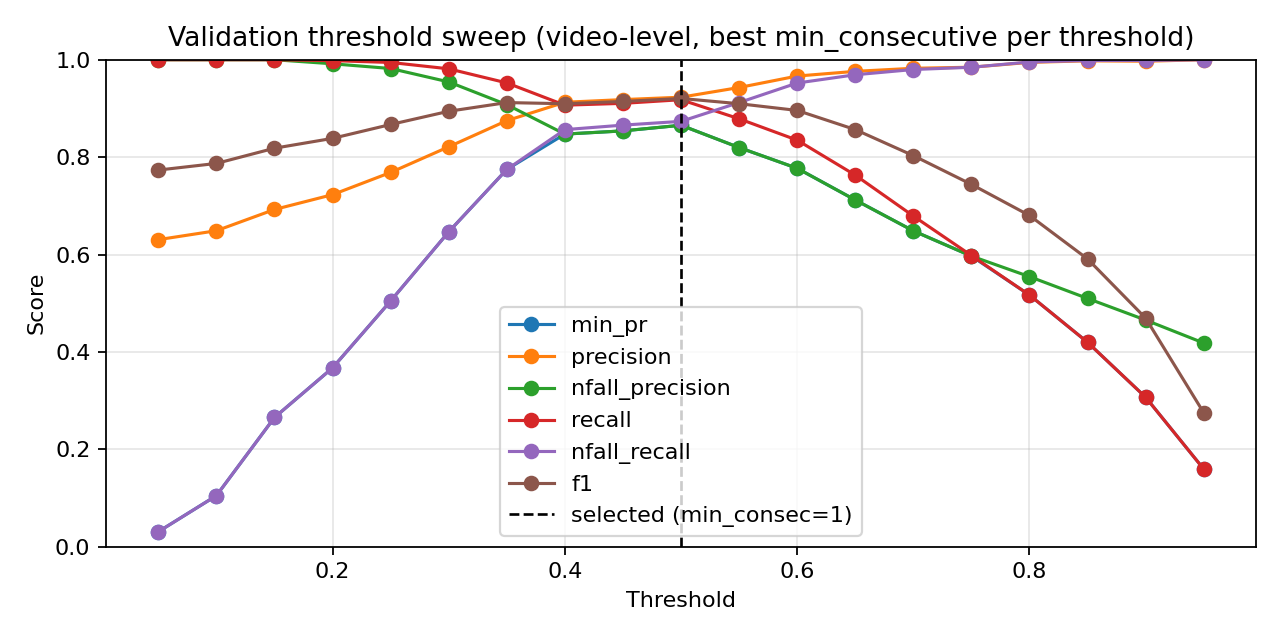

Data behind this chart, as committed beside it:
threshold, min_consecutive, eval_level, precision, nfall_precision, recall, nfall_recall, min_pr, f1, accuracy
0.05, 1, video, 0.6287, 1.0, 1.0, 0.02315, 0.02315, 0.7721, 0.632
0.05, 3, video, 0.6302, 1.0, 1.0, 0.02932, 0.02932, 0.7732, 0.6343
0.05, 5, video, 0.6306, 1.0, 1.0, 0.03086, 0.03086, 0.7734, 0.6349
0.1, 1, video, 0.6411, 1.0, 1.0, 0.07407, 0.07407, 0.7813, 0.6512
0.1, 3, video, 0.6466, 1.0, 1.0, 0.09568, 0.09568, 0.7853, 0.6593
0.1, 5, video, 0.6489, 1.0, 1.0, 0.1049, 0.1049, 0.7871, 0.6628
0.15, 1, video, 0.6763, 1.0, 1.0, 0.2083, 0.2083, 0.8069, 0.7017
0.15, 3, video, 0.6859, 1.0, 1.0, 0.2423, 0.2423, 0.8137, 0.7145
0.15, 5, video, 0.6925, 1.0, 1.0, 0.2654, 0.2654, 0.8183, 0.7233
0.2, 1, video, 0.7069, 0.9951, 0.9991, 0.3148, 0.3148, 0.828, 0.7413
0.2, 3, video, 0.715, 0.9955, 0.9991, 0.341, 0.341, 0.8335, 0.7512
0.2, 5, video, 0.723, 0.9917, 0.9981, 0.3673, 0.3673, 0.8386, 0.7605
0.25, 1, video, 0.7376, 0.9853, 0.9963, 0.4136, 0.4136, 0.8476, 0.7767
0.25, 3, video, 0.7532, 0.9868, 0.9963, 0.4599, 0.4599, 0.8578, 0.7942
0.25, 5, video, 0.7686, 0.982, 0.9944, 0.5046, 0.5046, 0.867, 0.8099
0.3, 1, video, 0.7837, 0.9806, 0.9935, 0.5463, 0.5463, 0.8762, 0.825
0.3, 3, video, 0.8033, 0.9653, 0.9869, 0.6003, 0.6003, 0.8857, 0.8413
0.3, 5, video, 0.8212, 0.9544, 0.9813, 0.6466, 0.6466, 0.8942, 0.8552
0.35, 1, video, 0.8327, 0.9521, 0.9795, 0.6744, 0.6744, 0.9001, 0.8645
0.35, 3, video, 0.8575, 0.9387, 0.9711, 0.733, 0.733, 0.9108, 0.8814
0.35, 5, video, 0.8749, 0.9078, 0.9524, 0.7747, 0.7747, 0.912, 0.8855
0.4, 1, video, 0.8729, 0.9222, 0.9608, 0.7685, 0.7685, 0.9147, 0.8884
0.4, 3, video, 0.8898, 0.8925, 0.9412, 0.8071, 0.8071, 0.9148, 0.8907
0.4, 5, video, 0.9127, 0.8473, 0.9067, 0.8565, 0.8473, 0.9097, 0.8878
0.45, 1, video, 0.9002, 0.8963, 0.9422, 0.8272, 0.8272, 0.9207, 0.8988
0.45, 3, video, 0.9182, 0.8539, 0.9104, 0.8657, 0.8539, 0.9143, 0.8936
0.45, 5, video, 0.9323, 0.7671, 0.8349, 0.8997, 0.7671, 0.8809, 0.8593
0.5, 1, video, 0.9231, 0.8654, 0.9179, 0.8735, 0.8654, 0.9205, 0.9012
0.5, 3, video, 0.9377, 0.8083, 0.8703, 0.9043, 0.8083, 0.9028, 0.8831
0.5, 5, video, 0.9577, 0.7222, 0.7808, 0.9429, 0.7222, 0.8602, 0.8419
0.55, 1, video, 0.9429, 0.8197, 0.8787, 0.912, 0.8197, 0.9097, 0.8913
0.55, 3, video, 0.9634, 0.7509, 0.8097, 0.9491, 0.7509, 0.8799, 0.8622
0.55, 5, video, 0.9682, 0.6677, 0.7108, 0.9614, 0.6677, 0.8198, 0.8052
0.6, 1, video, 0.9665, 0.7771, 0.8349, 0.9522, 0.7771, 0.8959, 0.8791
0.6, 3, video, 0.9709, 0.6972, 0.7472, 0.963, 0.6972, 0.8445, 0.8285
0.6, 5, video, 0.9793, 0.6079, 0.6185, 0.9784, 0.6079, 0.7581, 0.7541
0.65, 1, video, 0.9761, 0.712, 0.7631, 0.9691, 0.712, 0.8565, 0.8407
0.65, 3, video, 0.9819, 0.6331, 0.6567, 0.9799, 0.6331, 0.787, 0.7785
0.65, 5, video, 0.9877, 0.5569, 0.5243, 0.9892, 0.5243, 0.6849, 0.6994
0.7, 1, video, 0.9825, 0.6486, 0.6791, 0.9799, 0.6486, 0.8031, 0.7924
0.7, 3, video, 0.9855, 0.5814, 0.5709, 0.9861, 0.5709, 0.723, 0.7273
0.7, 5, video, 0.9915, 0.516, 0.4366, 0.9938, 0.4366, 0.6062, 0.6465
0.75, 1, video, 0.9846, 0.5968, 0.5979, 0.9846, 0.5968, 0.7441, 0.7436
0.75, 3, video, 0.9924, 0.5385, 0.4851, 0.9938, 0.4851, 0.6516, 0.6767
0.75, 5, video, 0.9974, 0.4872, 0.3647, 0.9985, 0.3647, 0.5342, 0.6035
0.8, 1, video, 0.9946, 0.5546, 0.5168, 0.9954, 0.5168, 0.6802, 0.6971
0.8, 3, video, 0.9977, 0.5008, 0.3983, 0.9985, 0.3983, 0.5693, 0.6244
0.8, 5, video, 0.9969, 0.4645, 0.3041, 0.9985, 0.3041, 0.466, 0.5657
0.85, 1, video, 0.9978, 0.5099, 0.4198, 0.9985, 0.4198, 0.5909, 0.6378
0.85, 3, video, 0.9971, 0.4695, 0.3181, 0.9985, 0.3181, 0.4823, 0.5744
0.85, 5, video, 0.9963, 0.4459, 0.25, 0.9985, 0.25, 0.3997, 0.532
0.9, 1, video, 0.997, 0.4655, 0.3069, 0.9985, 0.3069, 0.4693, 0.5674
0.9, 3, video, 0.9962, 0.4441, 0.2444, 0.9985, 0.2444, 0.3925, 0.5285
0.9, 5, video, 1.0, 0.4263, 0.1866, 1.0, 0.1866, 0.3145, 0.493
0.95, 1, video, 1.0, 0.4183, 0.1595, 1.0, 0.1595, 0.2751, 0.4762
0.95, 3, video, 1.0, 0.4101, 0.1306, 1.0, 0.1306, 0.231, 0.4581
0.95, 5, video, 1.0, 0.4027, 0.1035, 1.0, 0.1035, 0.1877, 0.4413
